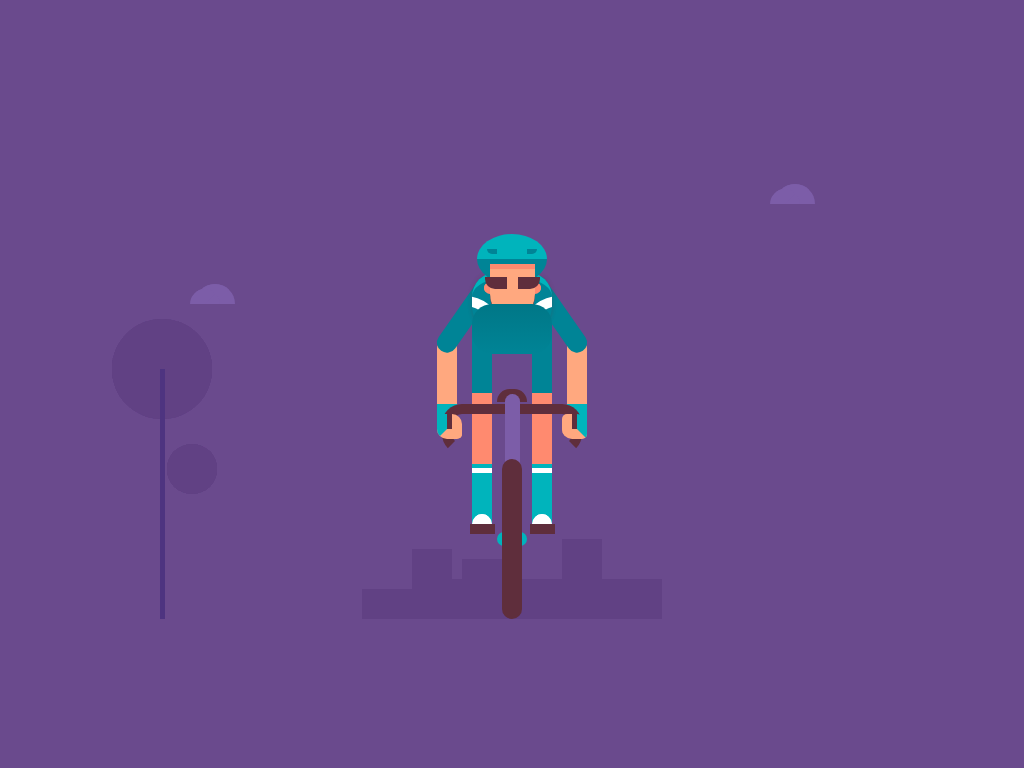

Here is a drawing made with CSS. Write the source that renders it.

<!-- file: day-11-perspective.html -->
<!doctype html>
<html lang="en">
<head>
  <meta charset="utf-8">
  <meta name="viewport" content="width=device-width, initial-scale=1">
  <title>Day #11 - Perspective</title>
  <link rel="stylesheet" href="day-11-perspective.css">
</head>
<body>

<div class="main">
<div class="human">
<div class="human__legs">
<div class="human__b"></div>
<div class="human__leg human__leg--left"></div>
<div class="human__leg human__leg--right"></div>
</div>
<div class="human__arms">
<div class="human__t"></div>
<div class="human__arm human__arm--left"></div>
<div class="human__forearm human__forearm--left"></div>
<div class="human__arm human__arm--right"></div>
<div class="human__forearm human__forearm--right"></div>
</div>
<div class="human__head">
<div class="human__helmet"></div>
<div class="human__face">
<div class="human__ear human__ear--left"></div>
<div class="human__ear human__ear--right"></div>
</div>
</div>
</div>
<div class="bike">
<div class="bike__handle"></div>
<div class="bike__seat"></div>
<div class="bike__wheel"></div>
</div>
<div class="city">
<div class="city__b1"></div>
<div class="city__b2"></div>
<div class="city__b3"></div>
</div>
<div class="trees">
<div class="tree tree--l1"></div>
<div class="tree tree--l2"></div>
<div class="tree tree--l3"></div>
<div class="tree tree--r1"></div>
<div class="tree tree--r2"></div>
<div class="tree tree--r3"></div>
</div>
<div class="clouds">
<div class="cloud"> </div>
<div class="cloud"></div>
</div>
</div>
</body>
</html>


/* file: day-11-perspective.css */
/* Ricardo Oliva Alonso · https://codepen.io/ricardoolivaalonso/pen/YzzJyRm
   Collection: https://github.com/pagespeed-pro/css-art.com/tree/1ce83a9cee23fec9a7b1d665c8b40f9d464c97ee/artwork/day-11-perspective */
/* Variables */
/* Reset */
*, *::after, *::before {
  margin: 0;
  padding: 0;
  box-sizing: border-box;
}

/* Generic */
body {
  width: 100%;
  height: 100vh;
  min-width: 800px;
  min-height: 600px;
  display: flex;
  justify-content: center;
  align-items: center;
  background-color: #6A4A8D;
}

.main {
  display: flex;
  justify-content: center;
  position: relative;
  width: 800px;
  height: 600px;
  overflow: hidden;
}

/**/
.human {
  display: flex;
  justify-content: center;
  position: absolute;
  bottom: 65px;
  width: 160px;
  height: 380px;
  /* ========== */
  /* ========== */
}
.human__legs {
  position: absolute;
  bottom: 50px;
  width: 80px;
  height: 270px;
  animation: legs 0.4s infinite linear alternate;
}
.human__b {
  position: absolute;
  top: 5px;
  width: 80px;
  height: 50px;
  border-radius: 20px;
  background-image: linear-gradient(to bottom, #007787, #008496);
  z-index: 10;
}
.human__leg {
  display: flex;
  justify-content: center;
  position: absolute;
  top: 0;
  width: 20px;
  height: 235px;
  background-image: linear-gradient(to bottom, #008496 0%, #008496 40%, #FF8A6F 40%, #FF8A6F 70%, #00B4BC 70%, #00B4BC 72%, #FFFFFF 72%, #FFFFFF 74%, #00B4BC 74%, #00B4BC 100%);
}
.human__leg::before {
  content: '';
  position: absolute;
  bottom: 0;
  width: 25px;
  height: 10px;
  background-color: #5F2E3C;
}
.human__leg::after {
  content: '';
  position: absolute;
  bottom: 0;
  border-top: 10px solid #FFFFFF;
  border-left: 10px solid #FFFFFF;
  border-right: 10px solid transparent;
  border-bottom: 10px solid transparent;
  border-radius: 50%;
  transform: rotateZ(45deg);
}
.human__leg--left {
  left: 0;
  animation: leg 0.4s infinite linear alternate;
}
.human__leg--right {
  right: 0;
  animation: leg 0.4s infinite linear alternate 0.4s;
}
.human__arms {
  display: flex;
  justify-content: center;
  position: absolute;
  top: 30px;
  width: 150px;
  height: 180px;
}
.human__t {
  position: absolute;
  top: 3px;
  width: 80px;
  height: 60px;
  border-radius: 25px;
  overflow: hidden;
  background-color: #008496;
  border-top: 8px solid #00B4BC;
  box-shadow: 0 0 4px rgba(95, 46, 60, 0.3);
  animation: human-t 0.4s infinite linear alternate;
}
.human__t::before, .human__t::after {
  content: '';
  position: absolute;
  top: 30%;
  left: -60%;
  height: 80px;
  width: 80px;
  border: 10px solid #FFFFFF;
  border-radius: 50%;
}
.human__t::after {
  left: 60%;
}
.human__arm {
  position: absolute;
  bottom: 20px;
  width: 20px;
  height: 86px;
  background-color: #FFA87F;
  border-bottom: 25px solid #00B4BC;
  border-radius: 5px;
  z-index: -2;
}
.human__arm--left {
  left: 0;
  animation: arm-l 0.4s infinite linear alternate;
}
.human__arm--right {
  right: 0;
  animation: arm-r 0.4s infinite linear alternate;
}
.human__forearm {
  position: absolute;
  width: 20px;
  height: 90px;
  background-color: #008496;
  border-radius: 10px;
  z-index: -1;
}
.human__forearm--left {
  transform: rotateZ(35deg);
  left: 20px;
  animation: forearm-l 0.4s infinite linear alternate;
}
.human__forearm--right {
  transform: rotateZ(-35deg);
  right: 20px;
  animation: forearm-r 0.4s infinite linear alternate;
}
.human__head {
  display: flex;
  justify-content: center;
  position: absolute;
  width: 80px;
  height: 90px;
  animation: head 0.4s infinite linear alternate;
}
.human__helmet {
  position: absolute;
  top: -5px;
  width: 70px;
  height: 50px;
  background-image: linear-gradient(to bottom, #00B4BC 50%, #008496 50%);
  border-radius: 50%;
}
.human__helmet::before, .human__helmet::after {
  content: '';
  position: absolute;
  bottom: 30px;
  width: 10px;
  height: 5px;
  background-color: #008496;
  z-index: 1;
  animation: glasses 0.4s infinite linear alternate;
}
.human__helmet::before {
  left: 10px;
  border-bottom-left-radius: 10px;
}
.human__helmet::after {
  right: 10px;
  border-bottom-right-radius: 10px;
}
.human__face {
  position: absolute;
  top: 25px;
  width: 45px;
  height: 60px;
  border-bottom-left-radius: 50%;
  border-bottom-right-radius: 50%;
  background-color: #FFA87F;
  border-top: 5px solid #FF8A6F;
  border-bottom: 5px solid #5F2E3C;
}
.human__face::before, .human__face::after {
  content: '';
  position: absolute;
  bottom: 30px;
  width: 22px;
  height: 12px;
  background-color: #5F2E3C;
  z-index: 1;
  animation: glasses 0.4s infinite linear alternate;
}
.human__face::before {
  left: -5px;
  border-bottom-left-radius: 10px;
}
.human__face::after {
  right: -5px;
  border-bottom-right-radius: 10px;
}
.human__ear {
  position: absolute;
  bottom: 25px;
  border-top: 6px solid #FF8A6F;
  border-left: 6px solid #FF8A6F;
  border-bottom: 6px solid transparent;
  border-right: 6px solid transparent;
  border-radius: 50%;
}
.human__ear--left {
  transform: rotateZ(-45deg);
  left: -6px;
}
.human__ear--right {
  transform: rotateZ(135deg);
  right: -6px;
}

/* ========== */
.bike {
  display: flex;
  justify-content: center;
  position: absolute;
  bottom: 65px;
  width: 140px;
  height: 225px;
  animation: bike 0.4s infinite linear alternate;
}
.bike__handle {
  position: absolute;
  top: 10px;
  width: 140px;
  height: 50px;
  border: 10px solid #5F2E3C;
  border-bottom: 10px solid transparent;
  border-radius: 20px;
}
.bike__handle::before, .bike__handle::after {
  content: '';
  position: absolute;
  bottom: 5px;
  width: 25px;
  height: 25px;
  z-index: 1000;
  border-radius: 5px;
  border-bottom: 10px solid #FFA87F;
  border-bottom-left-radius: 10px;
  border-top-right-radius: 10px;
}
.bike__handle::before {
  left: -15px;
  border-left: 10px solid #00B4BC;
  border-right: 10px solid #FFA87F;
}
.bike__handle::after {
  right: -15px;
  border-left: 10px solid #FFA87F;
  border-right: 10px solid #00B4BC;
}
.bike__wheel {
  display: flex;
  justify-content: center;
  position: absolute;
  bottom: 0;
  width: 20px;
  height: 160px;
  border-radius: 10px;
  background-color: #5F2E3C;
}
.bike__wheel::before {
  content: '';
  position: absolute;
  top: calc(50% - 7px);
  width: 30px;
  height: 14px;
  z-index: -1;
  border-radius: 20px;
  background-color: #00B4BC;
}
.bike__seat {
  display: flex;
  justify-content: center;
  position: absolute;
  width: 15px;
  height: 100px;
  border-radius: 10px;
  background-color: #7C5DA8;
}
.bike__seat::before {
  content: '';
  position: absolute;
  top: -5px;
  width: 30px;
  height: 25px;
  z-index: -1;
  border-radius: 20px;
  background-image: linear-gradient(to bottom, #5F2E3C 50%, #6A4A8D 50%);
}

.city {
  position: absolute;
  bottom: 65px;
  width: 300px;
  height: 30px;
  background-color: #614184;
  z-index: -1;
}
.city::before {
  content: '';
  position: absolute;
  bottom: 30px;
  right: 0;
  width: 250px;
  height: 10px;
  background-color: #614184;
}
.city__b1, .city__b2, .city__b3 {
  position: absolute;
  bottom: 0;
  left: 50px;
  width: 40px;
  height: 70px;
  background-color: #614184;
}
.city__b2 {
  left: 100px;
  height: 60px;
}
.city__b3 {
  left: 200px;
  height: 80px;
}

.cloud {
  position: absolute;
  top: 200px;
  left: 60px;
  display: flex;
  justify-content: center;
  width: 85px;
  height: 20px;
  z-index: -1;
}
.cloud:nth-of-type(2) {
  left: 80%;
  top: 100px;
}
.cloud::before, .cloud::after {
  content: '';
  position: absolute;
  border-radius: 50%;
  border-top: 20px solid #7C5DA8;
  border-left: 20px solid #7C5DA8;
  border-bottom: 20px solid transparent;
  border-right: 20px solid transparent;
  transform: rotateZ(45deg);
}
.cloud::after {
  margin-left: -20px;
  margin-top: 5px;
  border-top: 15px solid #7C5DA8;
  border-left: 15px solid #7C5DA8;
  border-bottom: 15px solid transparent;
  border-right: 15px solid transparent;
}

.tree {
  display: flex;
  justify-content: center;
  position: absolute;
  bottom: 265px;
  left: 0;
  width: 100px;
  height: 100px;
  background-color: #614184;
  border-radius: 50%;
}
.tree--l1 {
  animation: tree-l 3s linear infinite;
}
.tree--l2 {
  animation: tree-l 3s linear infinite 1s;
}
.tree--l3 {
  animation: tree-l 3s linear infinite 2s;
}
.tree--r1 {
  animation: tree-r 3s linear infinite;
}
.tree--r2 {
  animation: tree-r 3s linear infinite 1s;
}
.tree--r3 {
  animation: tree-r 3s linear infinite 2s;
}
.tree::before {
  content: '';
  top: 50px;
  position: absolute;
  width: 5px;
  height: 250px;
  background-color: #4E3480;
}
.tree::after {
  content: '';
  top: 125px;
  left: 55px;
  position: absolute;
  width: 50px;
  height: 50px;
  border-radius: 50%;
  background-color: #614184;
}

/* ========== */
@keyframes human-t {
  0% {
    transform: rotateZ(-7deg) translateX(-3px);
  }
  100% {
    transform: rotateZ(7deg) translateX(3px);
  }
}
@keyframes head {
  0% {
    transform: rotateZ(-10deg) translateX(-3px) translateY(3px);
  }
  50% {
    transform: rotateZ(0deg) translateX(0px) translateY(0);
  }
  100% {
    transform: rotateZ(10deg) translateX(3px) translateY(3px);
  }
}
@keyframes face {
  0% {
    transform: translateX(-2px);
  }
  100% {
    transform: translateX(2px);
  }
}
@keyframes glasses {
  0% {
    transform: translateX(-3px);
  }
  100% {
    transform: translateX(3px);
  }
}
@keyframes arm-l {
  0% {
    left: -10px;
    bottom: 15px;
    transform: rotateZ(-5deg);
    transform: top center;
  }
  100% {
    left: 11px;
    bottom: 20px;
    transform: rotateZ(5deg);
    transform: top center;
  }
}
@keyframes forearm-l {
  0% {
    top: 0;
    left: 18px;
    height: 110px;
    transform: rotateZ(45deg);
  }
  100% {
    top: 8px;
    left: 25px;
    height: 80px;
    transform: rotateZ(25deg);
  }
}
@keyframes arm-r {
  0% {
    right: 11px;
    bottom: 18px;
    transform: rotateZ(-5deg);
    transform: top center;
  }
  100% {
    right: -10px;
    bottom: 13px;
    transform: rotateZ(5deg);
    transform: top center;
  }
}
@keyframes forearm-r {
  0% {
    top: 8px;
    right: 25px;
    height: 80px;
    transform: rotateZ(-25deg);
  }
  100% {
    top: 0;
    right: 18px;
    height: 110px;
    transform: rotateZ(-45deg);
  }
}
@keyframes legs {
  0% {
    transform: rotateZ(-3deg);
  }
  100% {
    transform: rotateZ(3deg);
  }
}
@keyframes leg {
  0% {
    top: 0;
  }
  100% {
    top: 40px;
  }
}
@keyframes bike {
  0% {
    transform: rotateZ(-2.6deg);
    transform-origin: bottom center;
  }
  100% {
    transform: rotateZ(2.6deg);
    transform-origin: bottom center;
  }
}
@keyframes tree-l {
  0% {
    bottom: 265px;
    transform: translateX(-100px) scale(1);
    transform-origin: bottom center;
    opacity: 1;
  }
  100% {
    bottom: 85px;
    transform: translateX(200px) scale(0.1);
    transform-origin: bottom center;
    opacity: .3;
  }
}
@keyframes tree-r {
  0% {
    bottom: 265px;
    transform: translateX(800px) scale(1);
    transform-origin: bottom center;
    opacity: 1;
  }
  100% {
    bottom: 85px;
    transform: translateX(500px) scale(0.1);
    transform-origin: bottom center;
    opacity: .3;
  }
}
